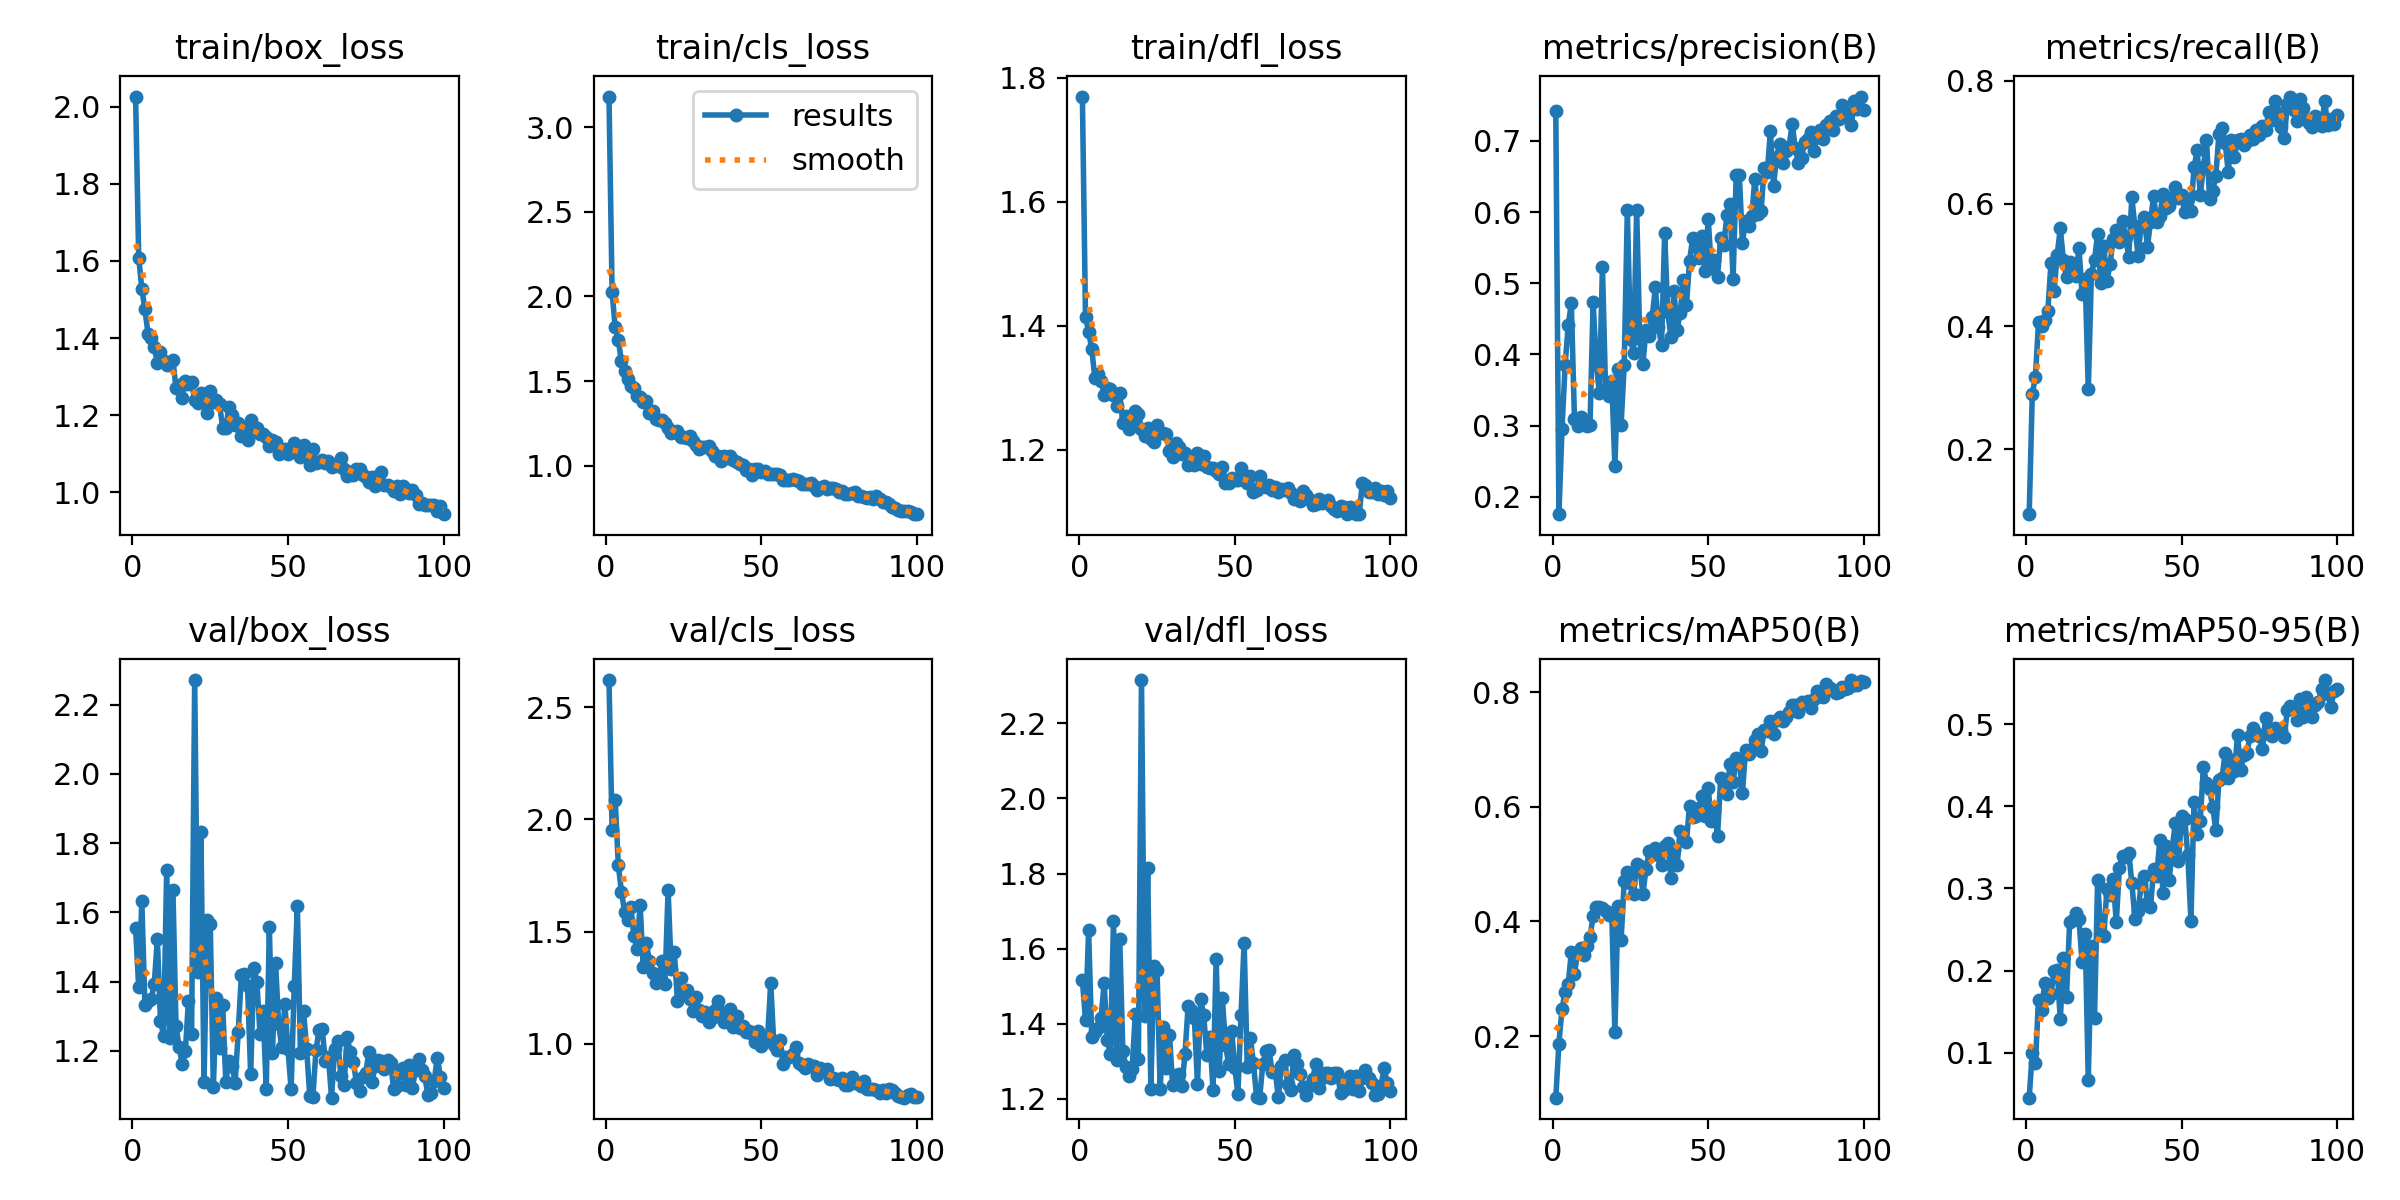

The table this chart was drawn from, first rows:
epoch, time, train/box_loss, train/cls_loss, train/dfl_loss, metrics/precision(B), metrics/recall(B), metrics/mAP50(B), metrics/mAP50-95(B), val/box_loss, val/cls_loss, val/dfl_loss, lr/pg0, lr/pg1, lr/pg2
1, 10.25, 2.026, 3.181, 1.77, 0.7417, 0.09405, 0.09232, 0.04518, 1.554, 2.621, 1.515, 0.0003299, 0.0003299, 0.0003299
2, 19.72, 1.609, 2.024, 1.414, 0.1758, 0.2904, 0.1869, 0.1, 1.383, 1.953, 1.411, 0.0006567, 0.0006567, 0.0006567
3, 28.81, 1.528, 1.817, 1.39, 0.2954, 0.3178, 0.2475, 0.08757, 1.632, 2.085, 1.649, 0.0009768, 0.0009768, 0.0009768
4, 37.81, 1.475, 1.741, 1.362, 0.3852, 0.4068, 0.2772, 0.1647, 1.333, 1.795, 1.365, 0.0009703, 0.0009703, 0.0009703
5, 46.83, 1.411, 1.616, 1.316, 0.4414, 0.4003, 0.2906, 0.1523, 1.343, 1.679, 1.378, 0.0009604, 0.0009604, 0.0009604
6, 55.67, 1.4, 1.559, 1.323, 0.4718, 0.4104, 0.3469, 0.185, 1.349, 1.59, 1.389, 0.0009505, 0.0009505, 0.0009505
7, 64.55, 1.376, 1.515, 1.311, 0.3092, 0.4249, 0.3087, 0.1666, 1.393, 1.551, 1.416, 0.0009406, 0.0009406, 0.0009406
8, 73.5, 1.336, 1.473, 1.288, 0.2992, 0.5029, 0.3456, 0.1717, 1.523, 1.612, 1.508, 0.0009307, 0.0009307, 0.0009307
9, 82.34, 1.365, 1.458, 1.3, 0.3124, 0.4577, 0.3533, 0.1991, 1.287, 1.481, 1.357, 0.0009208, 0.0009208, 0.0009208
10, 91.16, 1.34, 1.414, 1.297, 0.3056, 0.5171, 0.3416, 0.2004, 1.243, 1.424, 1.319, 0.0009109, 0.0009109, 0.0009109
11, 100, 1.33, 1.407, 1.288, 0.2994, 0.5599, 0.3571, 0.1407, 1.724, 1.621, 1.674, 0.000901, 0.000901, 0.000901
12, 109.2, 1.334, 1.376, 1.27, 0.3006, 0.5076, 0.3736, 0.2151, 1.239, 1.343, 1.303, 0.0008911, 0.0008911, 0.0008911
13, 118.1, 1.343, 1.382, 1.291, 0.4735, 0.481, 0.409, 0.1684, 1.665, 1.45, 1.626, 0.0008812, 0.0008812, 0.0008812
14, 127, 1.27, 1.311, 1.243, 0.3876, 0.5053, 0.4254, 0.2587, 1.271, 1.368, 1.328, 0.0008713, 0.0008713, 0.0008713
15, 136, 1.277, 1.321, 1.253, 0.3463, 0.4889, 0.4246, 0.2612, 1.212, 1.317, 1.286, 0.0008614, 0.0008614, 0.0008614
16, 144.8, 1.244, 1.276, 1.234, 0.5229, 0.4816, 0.4234, 0.2707, 1.162, 1.27, 1.26, 0.0008515, 0.0008515, 0.0008515
17, 153.8, 1.289, 1.269, 1.245, 0.3519, 0.5285, 0.4185, 0.2628, 1.2, 1.285, 1.28, 0.0008416, 0.0008416, 0.0008416
18, 162.7, 1.28, 1.27, 1.262, 0.3418, 0.4523, 0.4121, 0.21, 1.345, 1.37, 1.426, 0.0008317, 0.0008317, 0.0008317
19, 171.5, 1.287, 1.25, 1.258, 0.3622, 0.4779, 0.414, 0.244, 1.248, 1.268, 1.307, 0.0008218, 0.0008218, 0.0008218
20, 180.4, 1.24, 1.222, 1.233, 0.2429, 0.2973, 0.2064, 0.0669, 2.271, 1.685, 2.315, 0.0008119, 0.0008119, 0.0008119
21, 189.5, 1.231, 1.195, 1.221, 0.3799, 0.4859, 0.4266, 0.2296, 1.426, 1.336, 1.42, 0.000802, 0.000802, 0.000802
22, 198.5, 1.258, 1.202, 1.235, 0.3013, 0.5085, 0.3678, 0.1424, 1.832, 1.411, 1.814, 0.0007921, 0.0007921, 0.0007921
23, 207.4, 1.247, 1.203, 1.217, 0.3855, 0.5504, 0.4706, 0.3108, 1.109, 1.192, 1.227, 0.0007822, 0.0007822, 0.0007822
24, 216.4, 1.206, 1.168, 1.212, 0.6029, 0.4714, 0.486, 0.2453, 1.578, 1.294, 1.553, 0.0007723, 0.0007723, 0.0007723
25, 225.3, 1.263, 1.169, 1.24, 0.4212, 0.5305, 0.4678, 0.2424, 1.566, 1.232, 1.542, 0.0007624, 0.0007624, 0.0007624
26, 234.1, 1.234, 1.165, 1.227, 0.4025, 0.4736, 0.4477, 0.2996, 1.097, 1.238, 1.226, 0.0007525, 0.0007525, 0.0007525
27, 243.1, 1.239, 1.174, 1.227, 0.6033, 0.5021, 0.4998, 0.2923, 1.353, 1.199, 1.392, 0.0007426, 0.0007426, 0.0007426
28, 252.1, 1.228, 1.147, 1.226, 0.4222, 0.5424, 0.4962, 0.3118, 1.207, 1.146, 1.283, 0.0007327, 0.0007327, 0.0007327
29, 261, 1.167, 1.124, 1.198, 0.386, 0.5574, 0.4477, 0.2586, 1.333, 1.209, 1.371, 0.0007228, 0.0007228, 0.0007228
30, 269.8, 1.166, 1.096, 1.188, 0.4347, 0.5373, 0.4916, 0.3254, 1.111, 1.15, 1.238, 0.0007129, 0.0007129, 0.0007129
31, 278.6, 1.222, 1.112, 1.21, 0.426, 0.5717, 0.5223, 0.34, 1.17, 1.123, 1.263, 0.000703, 0.000703, 0.000703
32, 287.4, 1.202, 1.108, 1.204, 0.4522, 0.5454, 0.5187, 0.3386, 1.157, 1.14, 1.266, 0.0006931, 0.0006931, 0.0006931
33, 296.2, 1.174, 1.118, 1.194, 0.4942, 0.5139, 0.5287, 0.3436, 1.107, 1.098, 1.234, 0.0006832, 0.0006832, 0.0006832
34, 305.2, 1.18, 1.085, 1.195, 0.4392, 0.6102, 0.5165, 0.307, 1.255, 1.115, 1.321, 0.0006733, 0.0006733, 0.0006733
35, 313.9, 1.147, 1.059, 1.175, 0.4132, 0.5622, 0.4993, 0.2626, 1.418, 1.151, 1.448, 0.0006634, 0.0006634, 0.0006634
36, 322.8, 1.166, 1.06, 1.183, 0.5702, 0.5152, 0.5323, 0.2723, 1.422, 1.19, 1.436, 0.0006535, 0.0006535, 0.0006535
37, 332.6, 1.136, 1.028, 1.176, 0.4592, 0.5656, 0.5369, 0.3049, 1.387, 1.144, 1.415, 0.0006436, 0.0006436, 0.0006436
38, 341.3, 1.188, 1.055, 1.194, 0.4251, 0.579, 0.4765, 0.3157, 1.132, 1.098, 1.24, 0.0006337, 0.0006337, 0.0006337
39, 350.1, 1.164, 1.044, 1.177, 0.4893, 0.5295, 0.5257, 0.2827, 1.441, 1.139, 1.465, 0.0006238, 0.0006238, 0.0006238
40, 358.9, 1.168, 1.055, 1.189, 0.4349, 0.5705, 0.498, 0.2769, 1.398, 1.154, 1.423, 0.0006139, 0.0006139, 0.0006139
41, 367.9, 1.15, 1.031, 1.171, 0.4585, 0.6131, 0.5586, 0.3236, 1.249, 1.076, 1.318, 0.000604, 0.000604, 0.000604
42, 377.3, 1.152, 1.023, 1.171, 0.5039, 0.5703, 0.5415, 0.3154, 1.314, 1.126, 1.364, 0.0005941, 0.0005941, 0.0005941
43, 386.1, 1.143, 1.01, 1.171, 0.4688, 0.5793, 0.5383, 0.3588, 1.089, 1.071, 1.224, 0.0005842, 0.0005842, 0.0005842
44, 394.9, 1.121, 1.001, 1.165, 0.5314, 0.6157, 0.6024, 0.2949, 1.558, 1.08, 1.573, 0.0005743, 0.0005743, 0.0005743
45, 403.9, 1.136, 0.9765, 1.16, 0.563, 0.5929, 0.5831, 0.352, 1.195, 1.052, 1.274, 0.0005644, 0.0005644, 0.0005644
46, 412.8, 1.131, 0.9818, 1.171, 0.5512, 0.5962, 0.5843, 0.3097, 1.453, 1.058, 1.468, 0.0005545, 0.0005545, 0.0005545
47, 421.7, 1.099, 0.9462, 1.147, 0.5361, 0.6096, 0.5974, 0.3498, 1.276, 1.044, 1.344, 0.0005446, 0.0005446, 0.0005446
48, 430.4, 1.109, 0.9806, 1.146, 0.5666, 0.6278, 0.6192, 0.3798, 1.212, 1.011, 1.294, 0.0005347, 0.0005347, 0.0005347
49, 439.1, 1.113, 0.9809, 1.155, 0.5168, 0.6088, 0.5838, 0.333, 1.335, 1.059, 1.382, 0.0005248, 0.0005248, 0.0005248
50, 447.8, 1.1, 0.9606, 1.151, 0.5904, 0.6144, 0.6324, 0.3881, 1.204, 0.9894, 1.283, 0.0005149, 0.0005149, 0.0005149
51, 456.5, 1.11, 0.9662, 1.151, 0.522, 0.5864, 0.575, 0.3852, 1.09, 1.025, 1.213, 0.000505, 0.000505, 0.000505
52, 465.2, 1.129, 0.9515, 1.171, 0.5329, 0.6069, 0.5934, 0.3403, 1.387, 1.03, 1.422, 0.0004951, 0.0004951, 0.0004951
53, 474.1, 1.112, 0.9526, 1.156, 0.5088, 0.5887, 0.5485, 0.2607, 1.618, 1.272, 1.616, 0.0004852, 0.0004852, 0.0004852
54, 482.9, 1.091, 0.9509, 1.146, 0.5638, 0.6591, 0.6497, 0.4054, 1.193, 0.9964, 1.286, 0.0004753, 0.0004753, 0.0004753
55, 491.6, 1.122, 0.9526, 1.157, 0.5532, 0.6869, 0.6443, 0.3659, 1.315, 0.9728, 1.362, 0.0004654, 0.0004654, 0.0004654
56, 500.3, 1.094, 0.9429, 1.132, 0.5953, 0.6138, 0.6226, 0.3825, 1.205, 1.016, 1.296, 0.0004555, 0.0004555, 0.0004555
57, 509, 1.07, 0.9128, 1.135, 0.6114, 0.6592, 0.6757, 0.4481, 1.071, 0.91, 1.205, 0.0004456, 0.0004456, 0.0004456
58, 517.7, 1.114, 0.917, 1.158, 0.5062, 0.7041, 0.6427, 0.4286, 1.067, 0.9431, 1.203, 0.0004357, 0.0004357, 0.0004357
59, 526.4, 1.076, 0.9177, 1.141, 0.6514, 0.6079, 0.6847, 0.4206, 1.203, 0.94, 1.293, 0.0004258, 0.0004258, 0.0004258
60, 535.2, 1.078, 0.9241, 1.14, 0.6526, 0.6212, 0.6822, 0.3997, 1.261, 0.9551, 1.329, 0.0004159, 0.0004159, 0.0004159
... 40 more rows
